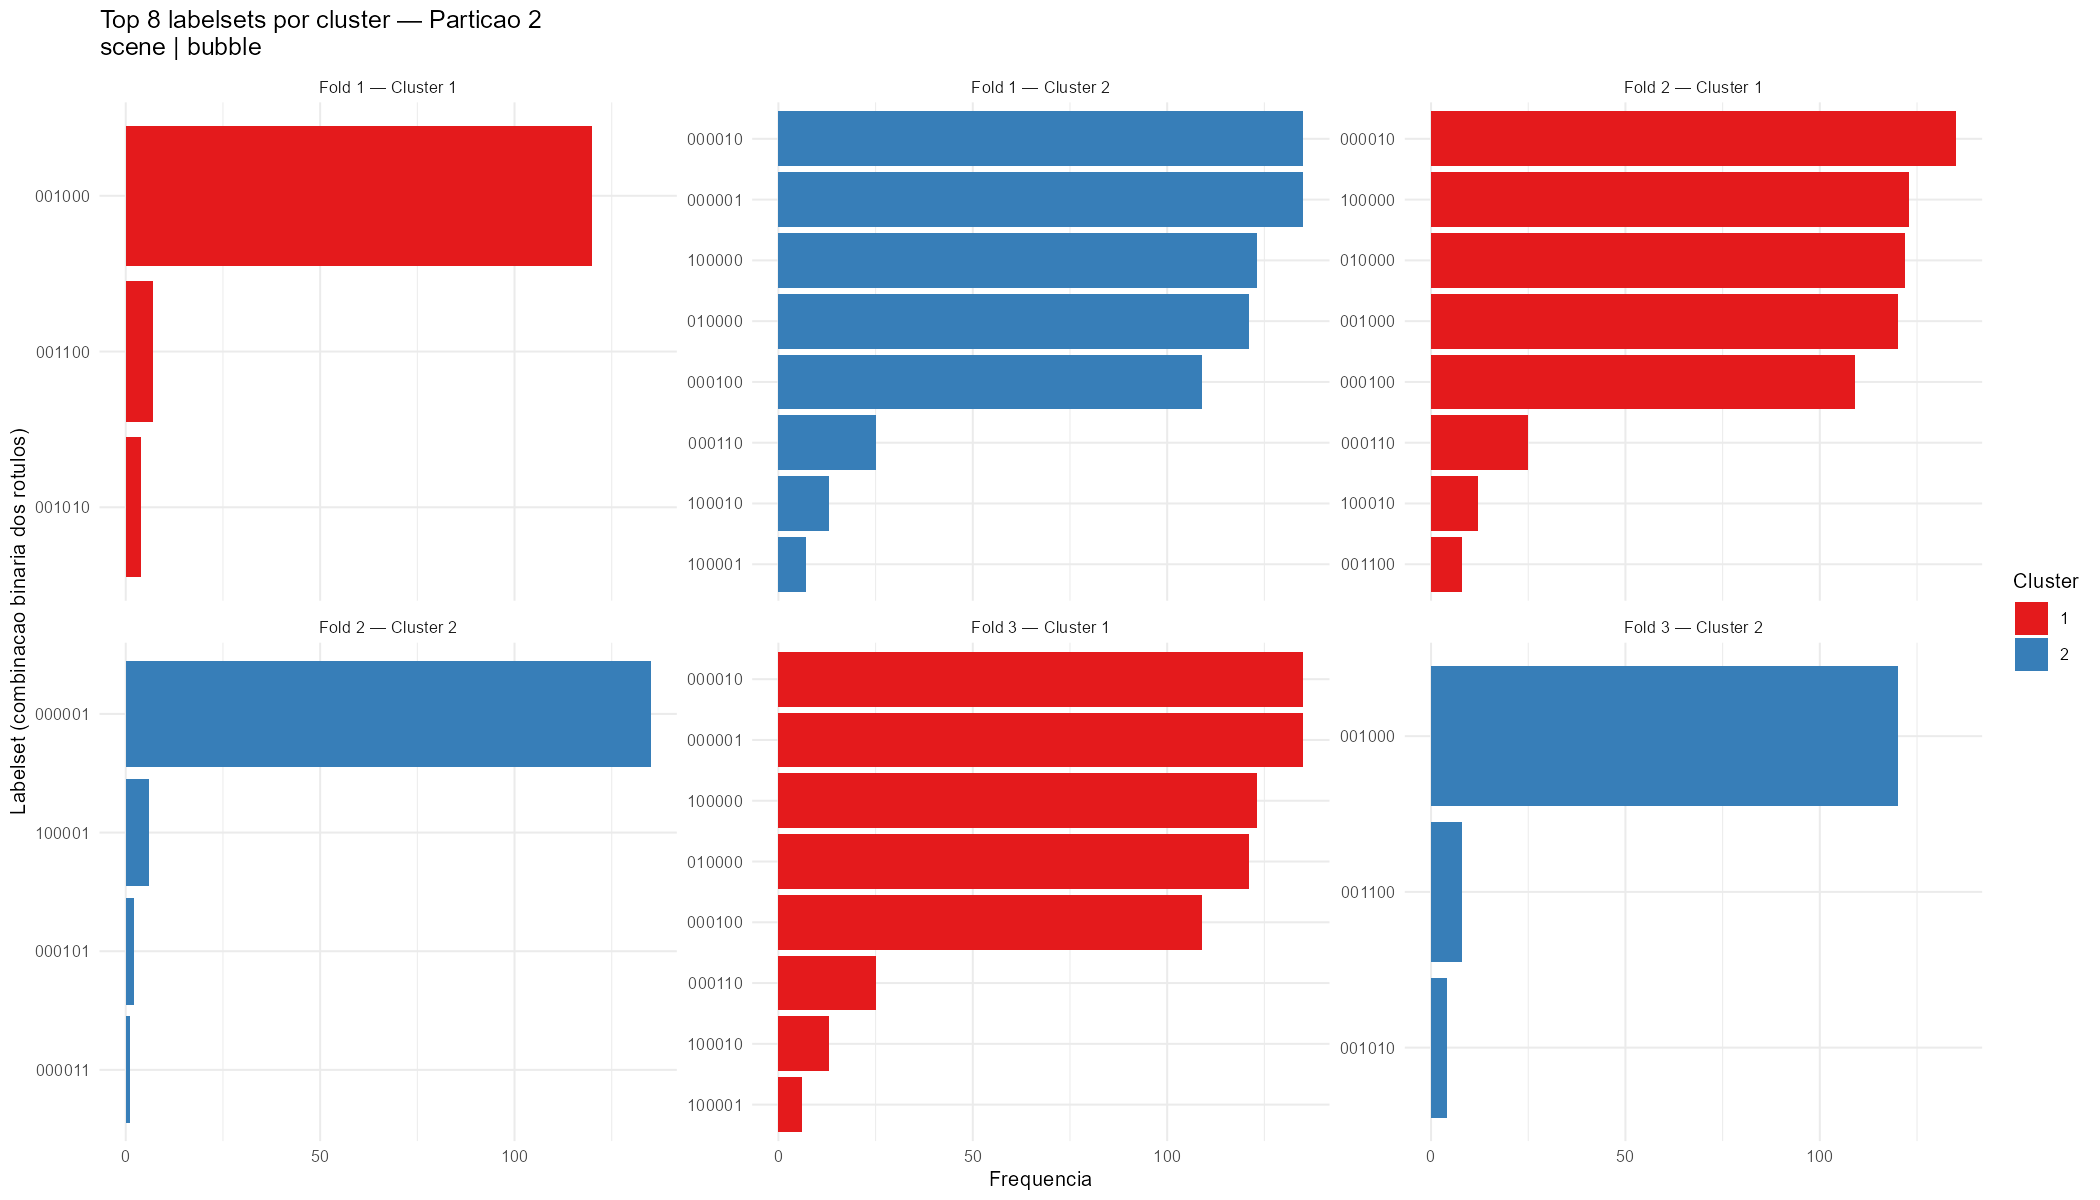

Data behind this chart, as committed beside it:
cluster, labelset, frequencia, fold, dataset, neighborhood
1, 001000, 120, 1, scene, bubble
1, 001100, 7, 1, scene, bubble
1, 001010, 4, 1, scene, bubble
2, 000001, 135, 1, scene, bubble
2, 000010, 135, 1, scene, bubble
2, 100000, 123, 1, scene, bubble
2, 010000, 121, 1, scene, bubble
2, 000100, 109, 1, scene, bubble
2, 000110, 25, 1, scene, bubble
2, 100010, 13, 1, scene, bubble
2, 100001, 7, 1, scene, bubble
2, 000101, 2, 1, scene, bubble
2, 001110, 1, 1, scene, bubble
1, 000010, 135, 2, scene, bubble
1, 100000, 123, 2, scene, bubble
1, 010000, 122, 2, scene, bubble
1, 001000, 120, 2, scene, bubble
1, 000100, 109, 2, scene, bubble
1, 000110, 25, 2, scene, bubble
1, 100010, 12, 2, scene, bubble
1, 001100, 8, 2, scene, bubble
1, 001010, 5, 2, scene, bubble
2, 000001, 135, 2, scene, bubble
2, 100001, 6, 2, scene, bubble
2, 000101, 2, 2, scene, bubble
2, 000011, 1, 2, scene, bubble
1, 000001, 135, 3, scene, bubble
1, 000010, 135, 3, scene, bubble
1, 100000, 123, 3, scene, bubble
1, 010000, 121, 3, scene, bubble
1, 000100, 109, 3, scene, bubble
1, 000110, 25, 3, scene, bubble
1, 100010, 13, 3, scene, bubble
1, 100001, 6, 3, scene, bubble
1, 000101, 2, 3, scene, bubble
1, 100100, 1, 3, scene, bubble
2, 001000, 120, 3, scene, bubble
2, 001100, 8, 3, scene, bubble
2, 001010, 4, 3, scene, bubble
